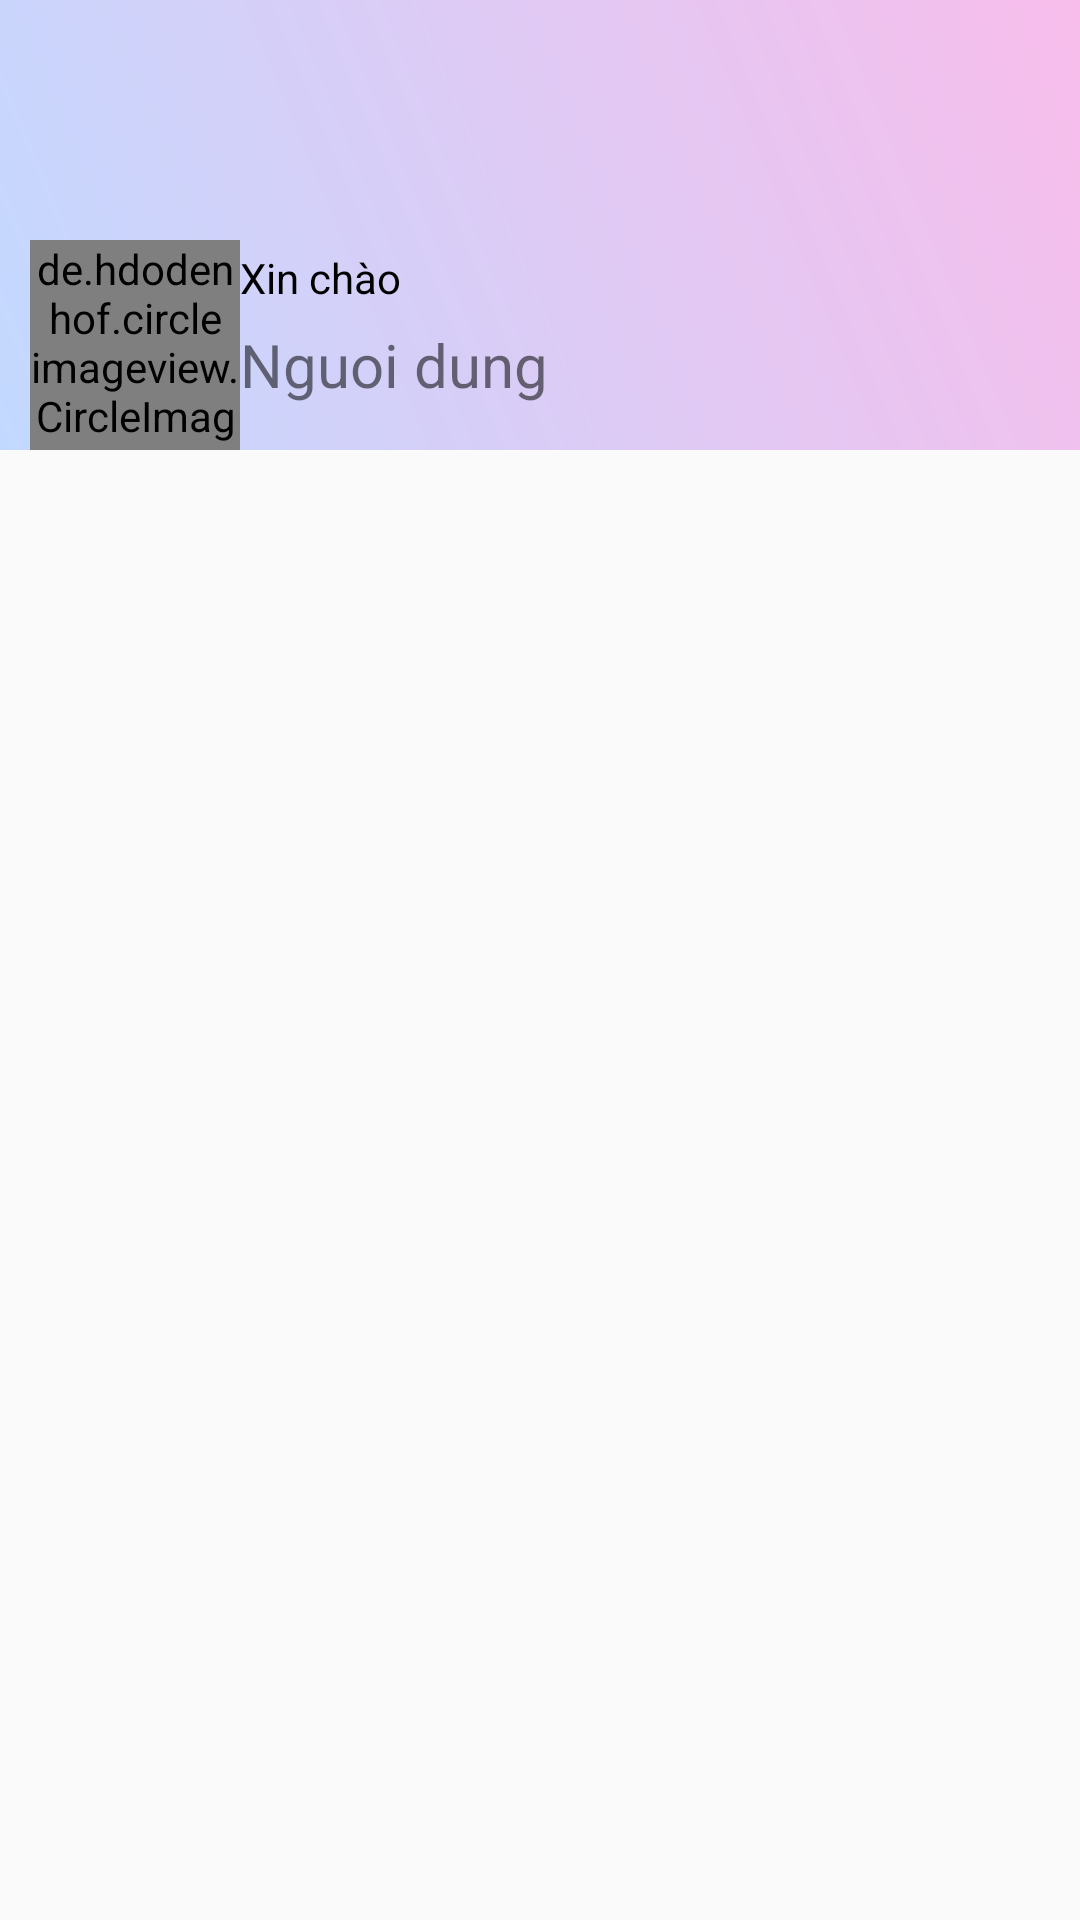

Produce the Android XML layout that renders to this screen, including the resource entries it uses.
<!-- AndroidManifest.xml: application theme Theme.DuAnMauu -->
<!-- res/layout/header_navigation.xml -->
<?xml version="1.0" encoding="utf-8"?>
<RelativeLayout xmlns:android="http://schemas.android.com/apk/res/android"
    android:layout_width="match_parent"
    android:layout_height="wrap_content">
    <LinearLayout
        android:layout_width="match_parent"
        android:gravity="bottom"
        android:background="@drawable/gradient_bg"
        android:layout_height="150dp">
        <de.hdodenhof.circleimageview.CircleImageView
            android:layout_width="70dp"
            android:layout_height="70dp"
            android:src="@drawable/student"
            android:layout_marginLeft="10dp"
            android:id="@+id/imguser"
            android:layout_alignParentBottom="true"/>

        <LinearLayout
            android:layout_width="match_parent"
            android:orientation="vertical"
            android:layout_height="wrap_content">
            <TextView
                android:id="@+id/xinchao"
                android:layout_width="72dp"
                android:layout_height="25dp"
                android:text="Xin chào"
                android:textColor="@color/black"
                android:textSize="14sp" />

            <TextView
                android:id="@+id/tvuser"
                android:layout_width="wrap_content"
                android:layout_height="wrap_content"
                android:layout_marginBottom="15dp"
                android:text="Nguoi dung"
                android:textSize="20sp" />
        </LinearLayout>
    </LinearLayout>


</RelativeLayout>
<!-- resources referenced by this layout -->
<resources>
  <color name="black">#FF000000</color>
  <!-- drawable gradient_bg (drawable) -->
  <shape xmlns:android="http://schemas.android.com/apk/res/android">
      <gradient
          android:startColor="#C2D9FF"
          android:endColor="#F8BDEB"
          android:type="linear"
          android:angle="45"
          android:startX="0.0"
          android:startY="0.0"
          android:endX="1.0"
          android:endY="1.0" />
  </shape>
  <style name="Theme.DuAnMauu" parent="Theme.AppCompat.DayNight.NoActionBar">
          
          <item name="colorPrimary">@color/purple_500</item>
          <item name="colorPrimaryVariant">@color/purple_700</item>
          <item name="colorOnPrimary">@color/white</item>
          
          <item name="colorSecondary">@color/teal_200</item>
          <item name="colorSecondaryVariant">@color/teal_700</item>
          <item name="colorOnSecondary">@color/black</item>
          
          <item name="android:statusBarColor">?attr/colorPrimaryVariant</item>
          
      </style>
  <color name="purple_500">#FF6200EE</color>
  <color name="purple_700">#FF3700B3</color>
  <color name="white">#FFFFFFFF</color>
  <color name="teal_200">#FF03DAC5</color>
  <color name="teal_700">#FF018786</color>
</resources>
